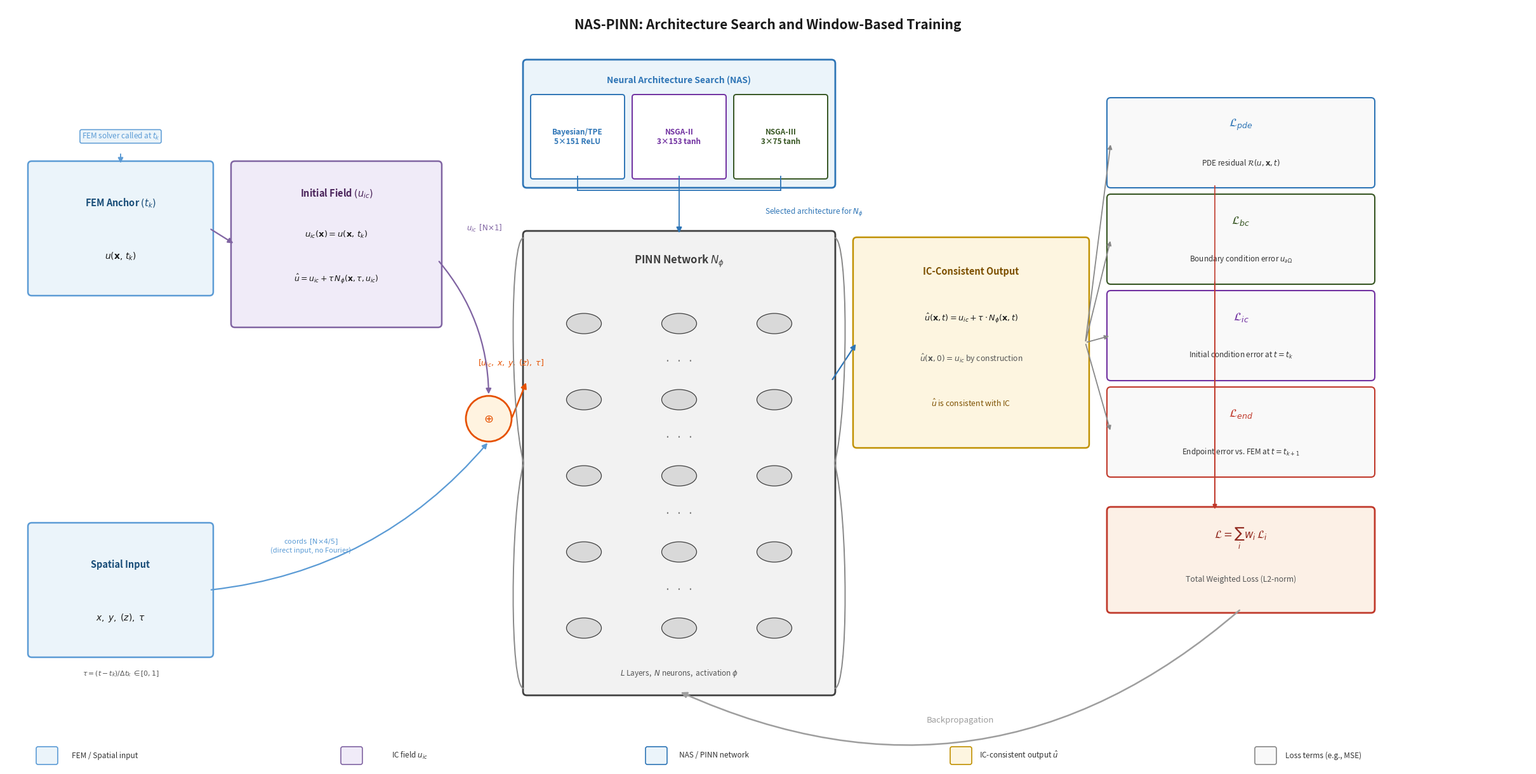

This chart was generated by the following Python code: (Note: this script raises an exception after producing the figure.)
"""
NAS-PINN framework diagram — faithful to user's draw.io layout,
with academic improvements:
  - Fourier Feature box removed (clarified as direct-input note)
  - Loss descriptions shortened to one crisp line each
  - Subtle colour coding per component type
  - Backpropagation arc rendered explicitly
  - Curly-brace NAS→PINN connector kept

Run from repo root:
    python thermal_pinn/reports/thesis_uia/make_pinn_diagram.py
"""
import matplotlib
matplotlib.use("Agg")
import matplotlib.pyplot as plt
import matplotlib.patches as mpatches
from matplotlib.patches import FancyBboxPatch, FancyArrowPatch
from matplotlib.lines import Line2D
import numpy as np
from pathlib import Path

# ── Canvas ────────────────────────────────────────────────────────────────────
W, H = 24, 12
fig, ax = plt.subplots(figsize=(W, H))
ax.set_xlim(0, W); ax.set_ylim(0, H)
ax.axis("off")
fig.patch.set_facecolor("white")

# ── Colour palette (subtle, academic) ────────────────────────────────────────
C_FEM   = "#EBF4FA"   # very light blue  — FEM / spatial
C_FEM_E = "#5B9BD5"   # border blue
C_IC    = "#F0EBF8"   # very light purple — IC field
C_IC_E  = "#8064A2"   # border purple
C_NAS   = "#EBF4FA"   # light blue       — NAS block
C_NAS_E = "#2E75B6"   # border dark blue
C_PINN  = "#F2F2F2"   # light grey       — PINN network
C_PINN_E= "#404040"   # border dark grey
C_OUT   = "#FDF5E0"   # very light amber  — IC-consistent output
C_OUT_E = "#C09000"
C_LOSS  = "#F9F9F9"   # near-white        — loss boxes
C_LOSS_E= "#7F7F7F"   # grey border
C_TOT   = "#FCF0E6"   # light orange      — total loss
C_TOT_E = "#C0392B"

# ── Helpers ───────────────────────────────────────────────────────────────────
def box(x, y, w, h, fc=C_FEM, ec=C_FEM_E, lw=1.8, r="round,pad=0.06", zord=3):
    p = FancyBboxPatch((x, y), w, h, boxstyle=r, fc=fc, ec=ec, lw=lw, zorder=zord)
    ax.add_patch(p); return p

def txt(x, y, s, sz=9.5, bold=False, col="#1a1a1a", ha="center", va="center",
        italic=False, zord=6):
    ax.text(x, y, s, ha=ha, va=va, fontsize=sz, color=col, zorder=zord,
            fontweight="bold" if bold else "normal",
            fontstyle="italic" if italic else "normal")

def arr(x1, y1, x2, y2, col="#5B9BD5", lw=1.6, hw=12):
    ax.annotate("", xy=(x2, y2), xytext=(x1, y1),
                arrowprops=dict(arrowstyle="-|>", color=col,
                                lw=lw, mutation_scale=hw), zorder=7)

def arr_curve(x1, y1, x2, y2, rad=0.25, col="#5B9BD5", lw=1.6, hw=12):
    ax.annotate("", xy=(x2, y2), xytext=(x1, y1),
                arrowprops=dict(arrowstyle="-|>", color=col, lw=lw,
                                mutation_scale=hw,
                                connectionstyle=f"arc3,rad={rad}"), zorder=7)

# ── Title ─────────────────────────────────────────────────────────────────────
txt(W/2, H - 0.30,
    "NAS-PINN: Architecture Search and Window-Based Training",
    sz=15, bold=True, col="#1a1a1a")

# ══════════════════════════════════════════════════════════════════════════════
# COL 1 — FEM Anchor  +  Spatial Input
# ══════════════════════════════════════════════════════════════════════════════
BW1, BH1 = 2.8, 2.0   # standard box size for Col 1

# FEM Anchor
FA_X, FA_Y = 0.4, 7.5
box(FA_X, FA_Y, BW1, BH1, fc=C_FEM, ec=C_FEM_E)
txt(FA_X+BW1/2, FA_Y+BH1*0.70, r"FEM Anchor $(t_k)$", sz=10.5, bold=True, col="#1a4e79")
txt(FA_X+BW1/2, FA_Y+BH1*0.28, r"$u(\mathbf{x},\,t_k)$", sz=10)

# "FEM solver called at t_k" chip above
ax.text(FA_X+BW1/2, FA_Y+BH1+0.45,
        r"FEM solver called at $t_k$",
        ha="center", va="center", fontsize=8.5, color=C_FEM_E,
        bbox=dict(boxstyle="round,pad=0.22", fc=C_FEM, ec=C_FEM_E, lw=1.1), zorder=6)
arr(FA_X+BW1/2, FA_Y+BH1+0.20, FA_X+BW1/2, FA_Y+BH1, col=C_FEM_E, lw=1.4)

# Spatial Input
SI_X, SI_Y = 0.4, 1.8
box(SI_X, SI_Y, BW1, BH1, fc=C_FEM, ec=C_FEM_E)
txt(SI_X+BW1/2, SI_Y+BH1*0.70, "Spatial Input",          sz=10.5, bold=True, col="#1a4e79")
txt(SI_X+BW1/2, SI_Y+BH1*0.28, r"$x,\;y,\;(z),\;\tau$", sz=10)
txt(SI_X+BW1/2, SI_Y-0.32,
    r"$\tau = (t - t_k)/\Delta t_k \;\in [0,1]$",
    sz=7.8, col="#555", italic=True)

# ══════════════════════════════════════════════════════════════════════════════
# COL 2 — Initial Field  (Fourier box removed; note on arrow instead)
# ══════════════════════════════════════════════════════════════════════════════
IF_X, IF_Y, IF_W, IF_H = 3.6, 7.0, 3.2, 2.5
box(IF_X, IF_Y, IF_W, IF_H, fc=C_IC, ec=C_IC_E)
txt(IF_X+IF_W/2, IF_Y+IF_H*0.82, r"Initial Field $(u_{ic})$",
    sz=10.5, bold=True, col="#4a235a")
txt(IF_X+IF_W/2, IF_Y+IF_H*0.56,
    r"$u_{ic}(\mathbf{x}) = u(\mathbf{x},\,t_k)$", sz=9.5)
txt(IF_X+IF_W/2, IF_Y+IF_H*0.28,
    r"$\hat{u} = u_{ic} + \tau\,N_\phi(\mathbf{x},\tau,u_{ic})$", sz=9)

# FEM Anchor → Initial Field
arr(FA_X+BW1, FA_Y+BH1/2, IF_X, IF_Y+IF_H/2, col=C_IC_E, lw=1.6)

# ══════════════════════════════════════════════════════════════════════════════
# CONCAT node  ⊕
# ══════════════════════════════════════════════════════════════════════════════
CX, CY = 7.6, 5.5
c = mpatches.Circle((CX, CY), 0.36, fc="#FFF3E0", ec="#E65100", lw=2.0, zorder=8)
ax.add_patch(c)
txt(CX, CY, r"$\oplus$", sz=13, bold=True, col="#E65100", zord=9)

# Initial Field → concat  (right edge of IF → concat top)
arr_curve(IF_X+IF_W, IF_Y+IF_H*0.40,
          CX, CY+0.36, rad=-0.18, col=C_IC_E, lw=1.6)
txt(IF_X+IF_W+0.45, IF_Y+IF_H*0.50+0.25,
    r"$u_{ic}$  $[\mathrm{N}{\times}1]$", sz=8.5, col=C_IC_E, ha="left")

# Spatial Input → concat  (with "Direct input" note, no Fourier box)
arr_curve(SI_X+BW1, SI_Y+BH1/2,
          CX, CY-0.36, rad=0.20, col=C_FEM_E, lw=1.6)
txt(4.8, 3.5,
    r"coords  $[\mathrm{N}{\times}4/5]$" "\n(direct input, no Fourier)",
    sz=8, col=C_FEM_E, italic=False)

# ══════════════════════════════════════════════════════════════════════════════
# COL 3 — NAS block  +  PINN Network
# ══════════════════════════════════════════════════════════════════════════════
PX, PY, PW, PH = 8.2, 1.2, 4.8, 7.2    # PINN box
NX, NY, NW, NH = 8.2, 9.2, 4.8, 1.9    # NAS block

# ── NAS block ─────────────────────────────────────────────────────────────────
box(NX, NY, NW, NH, fc=C_NAS, ec=C_NAS_E, lw=2.0)
txt(NX+NW/2, NY+NH-0.27,
    "Neural Architecture Search (NAS)",
    sz=10, bold=True, col=C_NAS_E)

SUB_W = NW/3
SUB_H = NH - 0.65
SUB_Y = NY + 0.12

for i, (lbl, col_s) in enumerate([
    ("Bayesian/TPE\n5×151 ReLU", "#2E75B6"),
    ("NSGA-II\n3×153 tanh",      "#7030A0"),
    ("NSGA-III\n3×75 tanh",      "#375623"),
]):
    bx = NX + i*SUB_W + 0.10
    sw = SUB_W - 0.20
    box(bx, SUB_Y, sw, SUB_H,
        fc="white", ec=col_s, lw=1.4, r="round,pad=0.04")
    txt(bx+sw/2, SUB_Y+SUB_H/2, lbl, sz=8.5, col=col_s, bold=True)

# Curly-brace connector: 3 boxes → single arrow to PINN
# Drawn as three short lines converging to a midpoint, then one arrow down
mid_x = NX + NW/2
brk_y = NY - 0.10    # bottom of NAS box with small margin

# Horizontal lines from each sub-box bottom to mid_x
for i in range(3):
    sx = NX + (i + 0.5)*SUB_W
    ax.plot([sx, sx], [SUB_Y, brk_y], color=C_NAS_E, lw=1.3, zorder=5)
ax.plot([NX+0.5*SUB_W, NX+2.5*SUB_W], [brk_y, brk_y],
        color=C_NAS_E, lw=1.3, zorder=5)
ax.plot([mid_x, mid_x], [brk_y, PY+PH+0.10],
        color=C_NAS_E, lw=1.3, zorder=5)

# Arrow into PINN
arr(mid_x, PY+PH+0.10, mid_x, PY+PH, col=C_NAS_E, lw=1.6)
txt(mid_x+1.35, (PY+PH + brk_y)/2,
    r"Selected architecture for $N_\phi$",
    sz=8.5, col=C_NAS_E, italic=True, ha="left")

# ── PINN Network ──────────────────────────────────────────────────────────────
box(PX, PY, PW, PH, fc=C_PINN, ec=C_PINN_E, lw=2.0)
txt(PX+PW/2, PY+PH-0.42,
    r"PINN Network $N_\phi$", sz=12, bold=True, col=C_PINN_E)

# Neurons: 5 rows × 3 cols
n_rows = [PY+1.0, PY+2.2, PY+3.4, PY+4.6, PY+5.8]
n_cols = [PX+0.9, PX+2.4, PX+3.9]
for ry in n_rows:
    for cx2 in n_cols:
        ax.add_patch(mpatches.Ellipse((cx2, ry), 0.55, 0.32,
                                      fc="#d9d9d9", ec=C_PINN_E,
                                      lw=0.9, zorder=5))
    if ry < n_rows[-1]:
        txt(PX+PW/2, ry+0.60, "·  ·  ·", sz=13, col="#777")

txt(PX+PW/2, PY+0.28,
    r"$L$ Layers,  $N$ neurons,  activation $\phi$",
    sz=8.5, col="#555")

# Curly braces on PINN sides (visual, drawn with bezier)
def _curly(ax, x, y_bot, y_top, opening="left", col="#888", lw=1.2):
    """Draw a curly brace using bezier patches."""
    mid_y = (y_bot + y_top) / 2
    sign  = -1 if opening == "left" else 1
    bump  = 0.22 * sign
    pts_top = np.array([
        [x, y_top],
        [x + bump, y_top],
        [x + bump, mid_y + (y_top-y_bot)*0.12],
        [x, mid_y],
    ])
    pts_bot = np.array([
        [x, mid_y],
        [x + bump, mid_y - (y_top-y_bot)*0.12],
        [x + bump, y_bot],
        [x, y_bot],
    ])
    from matplotlib.path import Path
    import matplotlib.patches as mpatch
    verts_top = [(pts_top[0,0], pts_top[0,1]),
                 (pts_top[1,0], pts_top[1,1]),
                 (pts_top[2,0], pts_top[2,1]),
                 (pts_top[3,0], pts_top[3,1])]
    codes_top = [Path.MOVETO, Path.CURVE4, Path.CURVE4, Path.CURVE4]
    verts_bot = [(pts_bot[0,0], pts_bot[0,1]),
                 (pts_bot[1,0], pts_bot[1,1]),
                 (pts_bot[2,0], pts_bot[2,1]),
                 (pts_bot[3,0], pts_bot[3,1])]
    codes_bot = [Path.MOVETO, Path.CURVE4, Path.CURVE4, Path.CURVE4]
    from matplotlib.path import Path
    p1 = mpatch.PathPatch(Path(verts_top, codes_top),
                          fc="none", ec=col, lw=lw, zorder=8)
    p2 = mpatch.PathPatch(Path(verts_bot, codes_bot),
                          fc="none", ec=col, lw=lw, zorder=8)
    ax.add_patch(p1); ax.add_patch(p2)

_curly(ax, PX - 0.05, PY+0.05, PY+PH-0.05, opening="left",  col="#888", lw=1.4)
_curly(ax, PX+PW+0.05, PY+0.05, PY+PH-0.05, opening="right", col="#888", lw=1.4)

# Concat → PINN
arr(CX+0.36, CY, PX, PY+PH*0.68, col="#E65100", lw=1.8, hw=13)
txt(7.95, PY+PH*0.68+0.28,
    r"$[u_{ic},\;x,\;y,\;(z),\;\tau]$",
    sz=9, col="#E65100", bold=True)

# ══════════════════════════════════════════════════════════════════════════════
# COL 4 — IC-Consistent Output
# ══════════════════════════════════════════════════════════════════════════════
OX, OY, OW, OH = 13.4, 5.1, 3.6, 3.2
box(OX, OY, OW, OH, fc=C_OUT, ec=C_OUT_E, lw=1.8)
txt(OX+OW/2, OY+OH*0.85, "IC-Consistent Output",
    sz=10.5, bold=True, col="#7d5000")
txt(OX+OW/2, OY+OH*0.62,
    r"$\hat{u}(\mathbf{x},t) = u_{ic} + \tau \cdot N_\phi(\mathbf{x},t)$",
    sz=9.2)
txt(OX+OW/2, OY+OH*0.42,
    r"$\hat{u}(\mathbf{x},0) = u_{ic}$ by construction",
    sz=8.8, italic=True, col="#555")
txt(OX+OW/2, OY+OH*0.20,
    r"$\hat{u}$ is consistent with IC",
    sz=8.8, italic=True, col="#7d5000")

# PINN → IC-Output
arr(PX+PW, PY+PH*0.68, OX, OY+OH/2, col=C_NAS_E, lw=1.6)

# ══════════════════════════════════════════════════════════════════════════════
# COL 5 — Loss terms  (1 bold symbol + 1 short description line)
# ══════════════════════════════════════════════════════════════════════════════
LX, LW, LH = 17.4, 4.1, 1.30
LH_GAP      = 0.18   # vertical gap between loss boxes

loss_defs = [
    (r"$\mathcal{L}_{pde}$",
     r"PDE residual $\mathcal{R}(u,\mathbf{x},t)$",
     C_LOSS, "#2E75B6", 9.20),
    (r"$\mathcal{L}_{bc}$",
     r"Boundary condition error $u_{\partial\Omega}$",
     C_LOSS, "#375623", 7.68),
    (r"$\mathcal{L}_{ic}$",
     r"Initial condition error at $t = t_k$",
     C_LOSS, "#7030A0", 6.16),
    (r"$\mathcal{L}_{end}$",
     r"Endpoint error vs. FEM at $t = t_{k+1}$",
     C_LOSS, "#C0392B", 4.64),
]

O_cx = OX + OW   # right edge of IC-Output box
O_cy = OY + OH/2 # mid-height of IC-Output

for sym, desc, fc, ec, ly in loss_defs:
    box(LX, ly, LW, LH, fc=fc, ec=ec, lw=1.5)
    txt(LX+LW/2, ly+LH*0.72, sym,  sz=13, bold=True, col=ec)
    txt(LX+LW/2, ly+LH*0.26, desc, sz=8.5, col="#333")
    # IC-Output → each loss (converging arrows)
    arr(O_cx, O_cy, LX, ly+LH/2, col="#888", lw=1.3, hw=10)

# Total Weighted Loss
LY_TOT = 2.50; LH_TOT = 1.55
box(LX, LY_TOT, LW, LH_TOT, fc=C_TOT, ec=C_TOT_E, lw=2.0)
txt(LX+LW/2, LY_TOT+LH_TOT*0.72,
    r"$\mathcal{L} = \sum_i w_i\,\mathcal{L}_i$",
    sz=12, bold=True, col="#922B21")
txt(LX+LW/2, LY_TOT+LH_TOT*0.30,
    "Total Weighted Loss (L2-norm)", sz=8.8, col="#555")

# Loss boxes → Total (downward arrows along left edge)
for *_, ly in loss_defs:
    arr(LX+LW*0.40, ly,
        LX+LW*0.40, LY_TOT+LH_TOT,
        col=C_TOT_E, lw=1.2, hw=9)

# ══════════════════════════════════════════════════════════════════════════════
# Backpropagation — explicit curved arc from Total Loss to PINN bottom
# ══════════════════════════════════════════════════════════════════════════════
ax.annotate("",
    xy  =(PX+PW/2, PY),
    xytext=(LX+LW/2, LY_TOT),
    arrowprops=dict(
        arrowstyle="-|>",
        connectionstyle="arc3,rad=-0.32",
        color="#9E9E9E", lw=1.8, mutation_scale=14),
    zorder=7)
txt((PX+PW/2 + LX+LW/2)/2, PY - 0.45,
    "Backpropagation", sz=9.5, col="#9E9E9E", italic=True)

# ══════════════════════════════════════════════════════════════════════════════
# LEGEND
# ══════════════════════════════════════════════════════════════════════════════
legend_items = [
    (C_FEM,  C_FEM_E, "FEM / Spatial input"),
    (C_IC,   C_IC_E,  r"IC field $u_{ic}$"),
    (C_NAS,  C_NAS_E, "NAS / PINN network"),
    (C_OUT,  C_OUT_E, r"IC-consistent output $\hat{u}$"),
    (C_LOSS, "#888",  "Loss terms (e.g., MSE)"),
]
item_w = W / len(legend_items)
for i, (fc, ec, lbl) in enumerate(legend_items):
    lx2 = 0.5 + i*item_w
    ax.add_patch(FancyBboxPatch((lx2, 0.08), 0.28, 0.22,
                                boxstyle="round,pad=0.03",
                                fc=fc, ec=ec, lw=1.2, zorder=5))
    txt(lx2+1.05, 0.19, lbl, sz=8.5, col="#333", ha="center")

# ── Save ──────────────────────────────────────────────────────────────────────
plt.subplots_adjust(left=0, right=1, top=1, bottom=0)
out = Path(__file__).parent / "Figures" / "pinn_framework_diagram.png"
out.parent.mkdir(parents=True, exist_ok=True)
plt.savefig(out, dpi=180, bbox_inches="tight",
            facecolor="white", edgecolor="none")
print(f"Saved → {out}")
